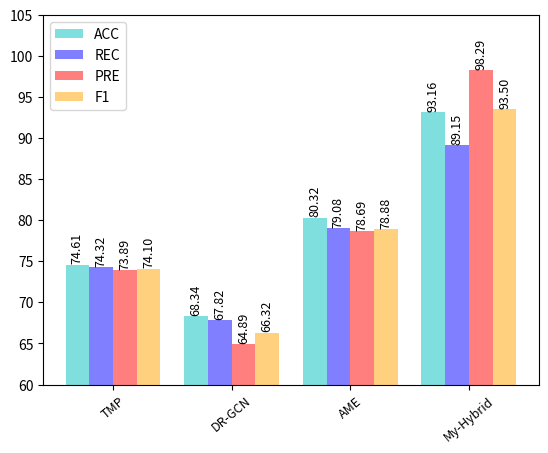

The matplotlib source for this figure:
# -*- coding: utf-8 -*-
""" 
@Time    : 2022/3/11 17:41
@Author  : Chen_Sir
@FileName: draw_column_inifine.py
@SoftWare: PyCharm
"""
import matplotlib.pyplot as plt
import numpy as np
from matplotlib.pyplot import MultipleLocator

models = ('TMP', 'DR-GCN', 'AME', 'My-Hybrid')
ACC = [74.61, 68.34, 80.32, 93.16]
REC = [74.32, 67.82, 79.08, 89.15]
PRE = [73.89, 64.89, 78.69, 98.29]
F1 = [74.1, 66.32, 78.88, 93.5]
bar_width = 0.2
y_major_locator = MultipleLocator(5)
x = np.arange(len(models))
acc = x - 1.5 * bar_width
rec = x - 0.5 * bar_width
pre = x + 0.5 * bar_width
f1 = x + 1.5 * bar_width
# 使用两次 bar 函数画出两组条形图
plt.bar(acc, height=ACC, width=bar_width, color='c', label='ACC', alpha=0.5, linewidth=10)
plt.bar(rec, height=REC, width=bar_width, color='b', label='REC', alpha=0.5, linewidth=10)
plt.bar(pre, height=PRE, width=bar_width, color='r', label='PRE', alpha=0.5, linewidth=10)
plt.bar(f1, height=F1, width=bar_width, color='orange', label='F1', alpha=0.5, linewidth=10)
for a, b in zip(acc, ACC):
    plt.text(a, b + 0.1, '%.2f' % b, ha='center', va='bottom', fontsize=9, rotation=90)
for a, b in zip(rec, REC):
    plt.text(a, b + 0.1, '%.2f' % b, ha='center', va='bottom', fontsize=9, rotation=90)
for a, b in zip(pre, PRE):
    plt.text(a, b + 0.1, '%.2f' % b, ha='center', va='bottom', fontsize=9, rotation=90)
for a, b in zip(f1, F1):
    plt.text(a, b + 0.1, '%.2f' % b, ha='center', va='bottom', fontsize=9, rotation=90)
plt.legend()  # 显示图例
ax = plt.gca()
ax.yaxis.set_major_locator(y_major_locator)
ax.set_xticklabels(labels=models, rotation=40)
plt.ylim(60, 105)
plt.xticks(x, labels=models, fontsize=9)
plt.show()